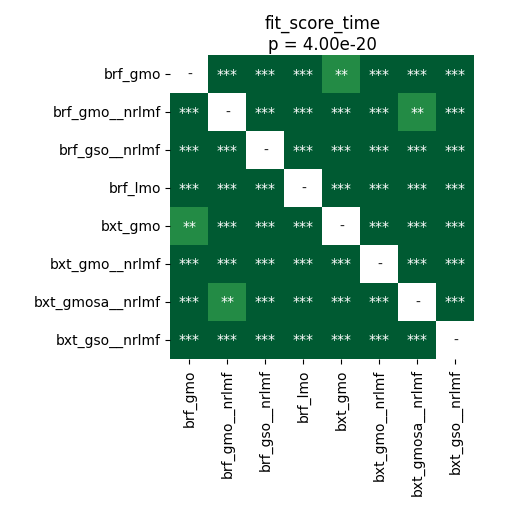

The table this chart was drawn from, first rows:
	brf_gmo	brf_gmo__nrlmf	brf_gso__nrlmf	brf_lmo	bxt_gmo	bxt_gmo__nrlmf	bxt_gmosa__nrlmf	bxt_gso__nrlmf
brf_gmo	1.0	3.286508413461538e-05	3.286508413461538e-05	3.286508413461538e-05	0.009186	3.286508413461538e-05	3.286508413461538e-05	3.286508413461538e-05
brf_gmo__nrlmf	3.286508413461538e-05	1.0	3.286508413461538e-05	3.286508413461538e-05	3.286508413461538e-05	3.286508413461538e-05	0.004336	3.286508413461538e-05
brf_gso__nrlmf	3.286508413461538e-05	3.286508413461538e-05	1.0	3.286508413461538e-05	3.286508413461538e-05	3.286508413461538e-05	3.286508413461538e-05	3.286508413461538e-05
brf_lmo	3.286508413461538e-05	3.286508413461538e-05	3.286508413461538e-05	1.0	3.286508413461538e-05	3.286508413461538e-05	3.286508413461538e-05	3.286508413461538e-05
bxt_gmo	0.009186	3.286508413461538e-05	3.286508413461538e-05	3.286508413461538e-05	1.0	3.286508413461538e-05	3.286508413461538e-05	3.286508413461538e-05
bxt_gmo__nrlmf	3.286508413461538e-05	3.286508413461538e-05	3.286508413461538e-05	3.286508413461538e-05	3.286508413461538e-05	1.0	3.286508413461538e-05	3.286508413461538e-05
bxt_gmosa__nrlmf	3.286508413461538e-05	0.004336	3.286508413461538e-05	3.286508413461538e-05	3.286508413461538e-05	3.286508413461538e-05	1.0	3.286508413461538e-05
bxt_gso__nrlmf	3.286508413461538e-05	3.286508413461538e-05	3.286508413461538e-05	3.286508413461538e-05	3.286508413461538e-05	3.286508413461538e-05	3.286508413461538e-05	1.0
